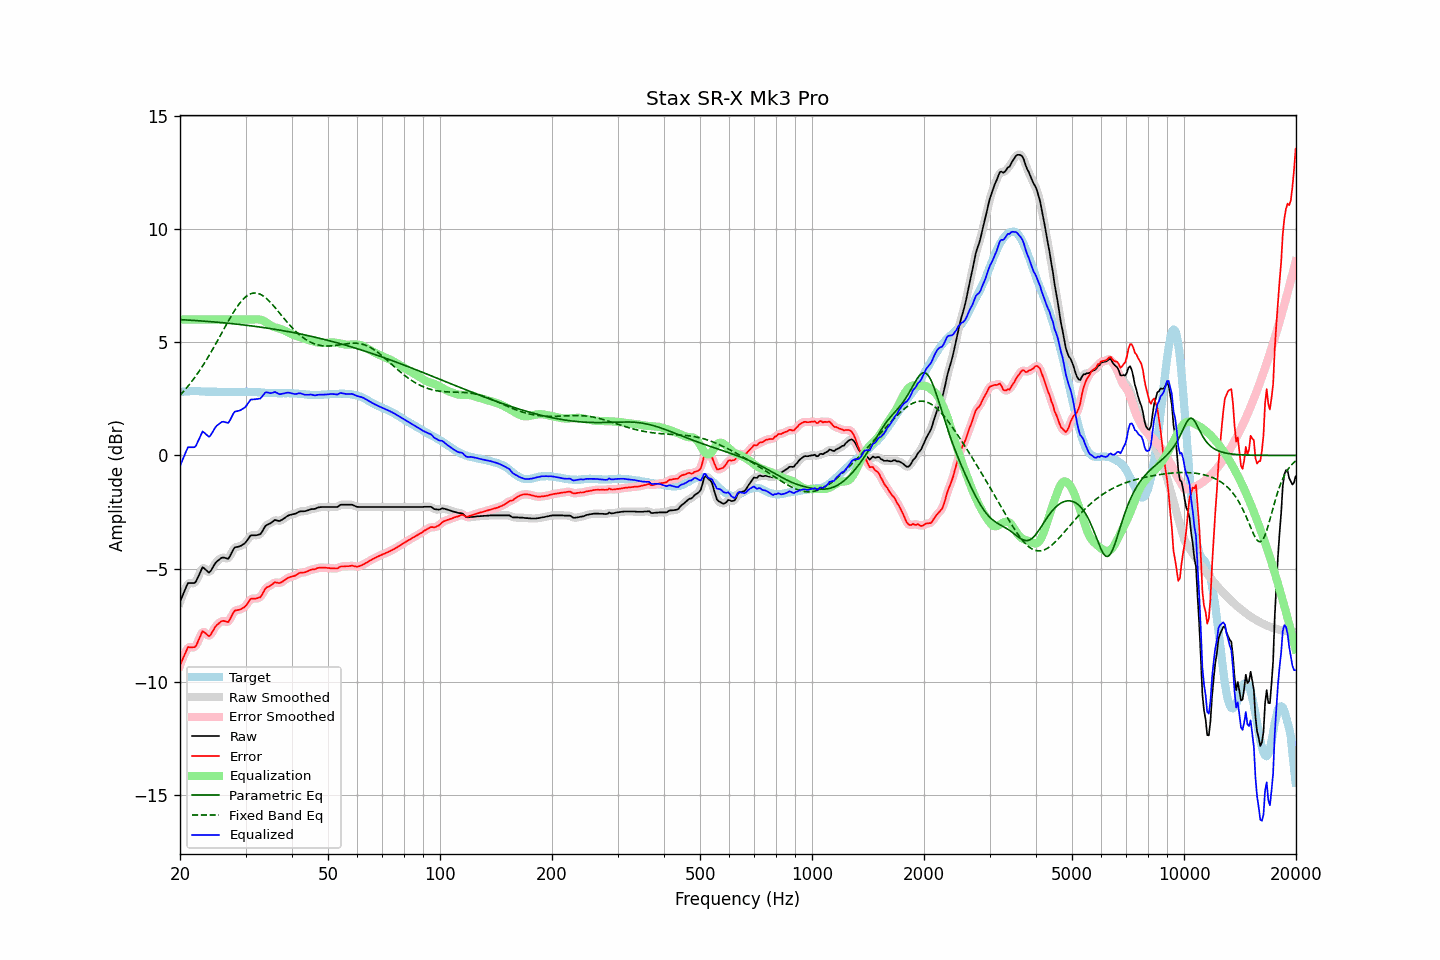

The data file committed next to this chart (first rows):
frequency, raw, error, smoothed, error_smoothed, equalization, parametric_eq, fixed_band_eq, equalized_raw, equalized_smoothed, target
20.00, -6.47, -9.27, -6.49, -9.29, 6.00, 6.00, 2.65, -0.47, -0.49, 2.80
20.20, -6.30, -9.11, -6.29, -9.10, 6.00, 5.99, 2.73, -0.30, -0.29, 2.81
20.40, -6.13, -8.95, -6.11, -8.92, 6.00, 5.99, 2.81, -0.13, -0.11, 2.82
20.61, -5.96, -8.78, -5.95, -8.77, 6.00, 5.99, 2.89, 0.04, 0.05, 2.82
20.81, -5.79, -8.62, -5.79, -8.62, 6.00, 5.98, 2.97, 0.21, 0.21, 2.83
21.02, -5.64, -8.47, -5.68, -8.51, 6.00, 5.98, 3.06, 0.36, 0.32, 2.83
21.23, -5.64, -8.48, -5.63, -8.47, 6.00, 5.97, 3.15, 0.36, 0.37, 2.84
21.44, -5.64, -8.48, -5.63, -8.47, 6.00, 5.97, 3.24, 0.36, 0.37, 2.84
21.66, -5.64, -8.48, -5.65, -8.49, 6.00, 5.96, 3.33, 0.36, 0.35, 2.84
21.87, -5.64, -8.48, -5.62, -8.46, 6.00, 5.96, 3.43, 0.36, 0.38, 2.84
22.09, -5.57, -8.42, -5.55, -8.39, 6.00, 5.96, 3.52, 0.43, 0.45, 2.85
22.31, -5.41, -8.25, -5.42, -8.27, 6.00, 5.95, 3.62, 0.59, 0.58, 2.85
22.54, -5.26, -8.10, -5.25, -8.08, 6.00, 5.95, 3.73, 0.74, 0.75, 2.84
22.76, -5.10, -7.93, -5.09, -7.92, 6.00, 5.94, 3.83, 0.90, 0.91, 2.82
22.99, -4.94, -7.77, -5.00, -7.83, 6.00, 5.94, 3.94, 1.06, 1.00, 2.82
23.22, -4.99, -7.82, -4.98, -7.80, 6.00, 5.93, 4.05, 1.01, 1.02, 2.82
23.45, -5.05, -7.87, -5.05, -7.86, 6.00, 5.92, 4.17, 0.95, 0.95, 2.81
23.69, -5.12, -7.93, -5.13, -7.94, 6.00, 5.92, 4.28, 0.88, 0.87, 2.81
23.92, -5.18, -7.99, -5.15, -7.96, 6.00, 5.91, 4.40, 0.82, 0.85, 2.81
24.16, -5.12, -7.93, -5.11, -7.92, 6.00, 5.91, 4.52, 0.88, 0.89, 2.81
24.40, -5.00, -7.81, -5.01, -7.82, 6.00, 5.90, 4.65, 1.00, 0.99, 2.81
24.65, -4.88, -7.69, -4.88, -7.69, 6.00, 5.90, 4.77, 1.12, 1.12, 2.81
24.89, -4.76, -7.57, -4.77, -7.58, 6.00, 5.89, 4.90, 1.24, 1.23, 2.81
25.14, -4.68, -7.49, -4.69, -7.49, 6.00, 5.88, 5.02, 1.32, 1.31, 2.81
25.39, -4.63, -7.43, -4.62, -7.42, 6.00, 5.88, 5.15, 1.37, 1.38, 2.80
25.65, -4.57, -7.37, -4.57, -7.37, 6.00, 5.87, 5.28, 1.43, 1.43, 2.80
25.91, -4.52, -7.32, -4.53, -7.33, 6.00, 5.86, 5.41, 1.48, 1.47, 2.80
26.16, -4.51, -7.31, -4.52, -7.32, 6.00, 5.86, 5.54, 1.49, 1.48, 2.80
26.43, -4.53, -7.33, -4.54, -7.34, 6.00, 5.85, 5.67, 1.47, 1.46, 2.80
26.69, -4.55, -7.35, -4.56, -7.36, 6.00, 5.84, 5.80, 1.45, 1.44, 2.80
26.96, -4.57, -7.37, -4.54, -7.33, 6.00, 5.84, 5.93, 1.43, 1.46, 2.80
27.23, -4.46, -7.26, -4.46, -7.25, 6.00, 5.83, 6.05, 1.54, 1.54, 2.80
27.50, -4.32, -7.12, -4.33, -7.12, 6.00, 5.82, 6.17, 1.68, 1.67, 2.80
27.77, -4.18, -6.97, -4.19, -6.98, 6.00, 5.82, 6.29, 1.82, 1.81, 2.79
28.05, -4.07, -6.87, -4.10, -6.89, 6.00, 5.81, 6.40, 1.93, 1.90, 2.79
28.33, -4.05, -6.84, -4.05, -6.84, 6.00, 5.80, 6.51, 1.95, 1.95, 2.79
28.62, -4.04, -6.83, -4.03, -6.83, 6.00, 5.79, 6.61, 1.96, 1.97, 2.79
28.90, -4.02, -6.82, -4.02, -6.82, 6.00, 5.78, 6.71, 1.98, 1.98, 2.80
29.19, -3.99, -6.79, -3.99, -6.79, 6.00, 5.78, 6.80, 2.01, 2.01, 2.80
29.48, -3.94, -6.74, -3.95, -6.75, 6.00, 5.77, 6.88, 2.06, 2.05, 2.80
29.78, -3.90, -6.71, -3.90, -6.70, 6.00, 5.76, 6.95, 2.10, 2.10, 2.81
30.08, -3.83, -6.64, -3.82, -6.63, 6.00, 5.75, 7.01, 2.17, 2.18, 2.81
30.38, -3.73, -6.54, -3.73, -6.53, 6.00, 5.74, 7.07, 2.27, 2.27, 2.81
30.68, -3.63, -6.44, -3.63, -6.44, 6.00, 5.73, 7.11, 2.37, 2.37, 2.81
30.99, -3.53, -6.34, -3.56, -6.36, 6.00, 5.72, 7.14, 2.47, 2.44, 2.80
31.30, -3.53, -6.33, -3.53, -6.33, 6.00, 5.72, 7.16, 2.47, 2.47, 2.80
31.61, -3.53, -6.33, -3.52, -6.32, 6.01, 5.71, 7.17, 2.47, 2.48, 2.80
31.93, -3.53, -6.33, -3.53, -6.33, 6.01, 5.70, 7.17, 2.48, 2.48, 2.80
32.24, -3.52, -6.31, -3.53, -6.32, 6.01, 5.69, 7.16, 2.49, 2.49, 2.79
32.57, -3.50, -6.29, -3.51, -6.30, 6.01, 5.68, 7.14, 2.50, 2.50, 2.79
32.89, -3.48, -6.27, -3.46, -6.24, 5.99, 5.67, 7.12, 2.51, 2.53, 2.79
33.22, -3.38, -6.16, -3.37, -6.15, 5.97, 5.66, 7.08, 2.59, 2.60, 2.77
33.55, -3.26, -6.03, -3.26, -6.03, 5.94, 5.65, 7.03, 2.68, 2.68, 2.77
33.89, -3.13, -5.89, -3.15, -5.92, 5.90, 5.64, 6.98, 2.77, 2.75, 2.76
34.23, -3.07, -5.83, -3.08, -5.84, 5.86, 5.63, 6.92, 2.79, 2.78, 2.76
34.57, -3.04, -5.80, -3.03, -5.79, 5.81, 5.62, 6.85, 2.77, 2.77, 2.76
34.92, -3.01, -5.77, -3.00, -5.76, 5.76, 5.60, 6.78, 2.75, 2.76, 2.76
35.27, -2.96, -5.72, -2.96, -5.71, 5.72, 5.59, 6.70, 2.76, 2.76, 2.75
35.62, -2.91, -5.66, -2.91, -5.66, 5.68, 5.58, 6.62, 2.77, 2.78, 2.75
35.97, -2.85, -5.60, -2.88, -5.63, 5.66, 5.57, 6.54, 2.81, 2.78, 2.75
... 635 more rows
